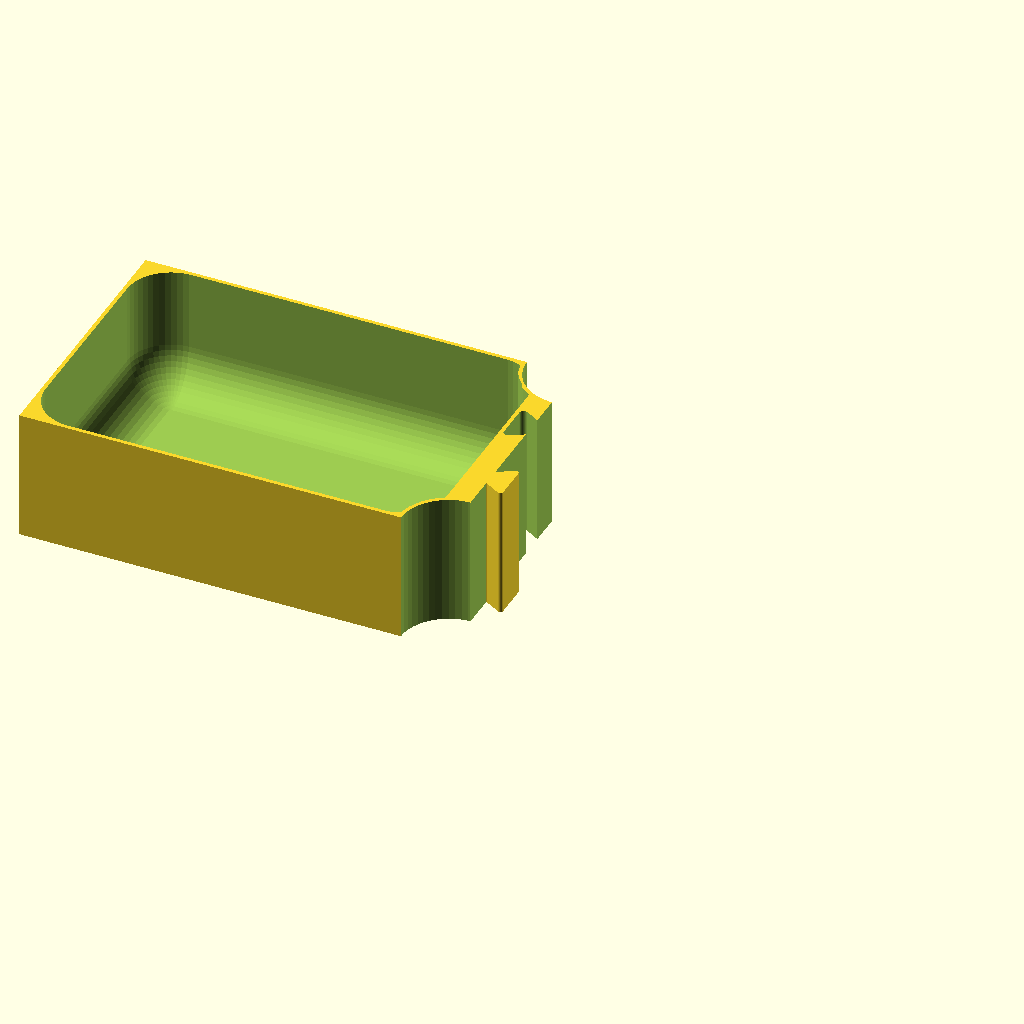
Cell 1: rendered with the file's own defaults.
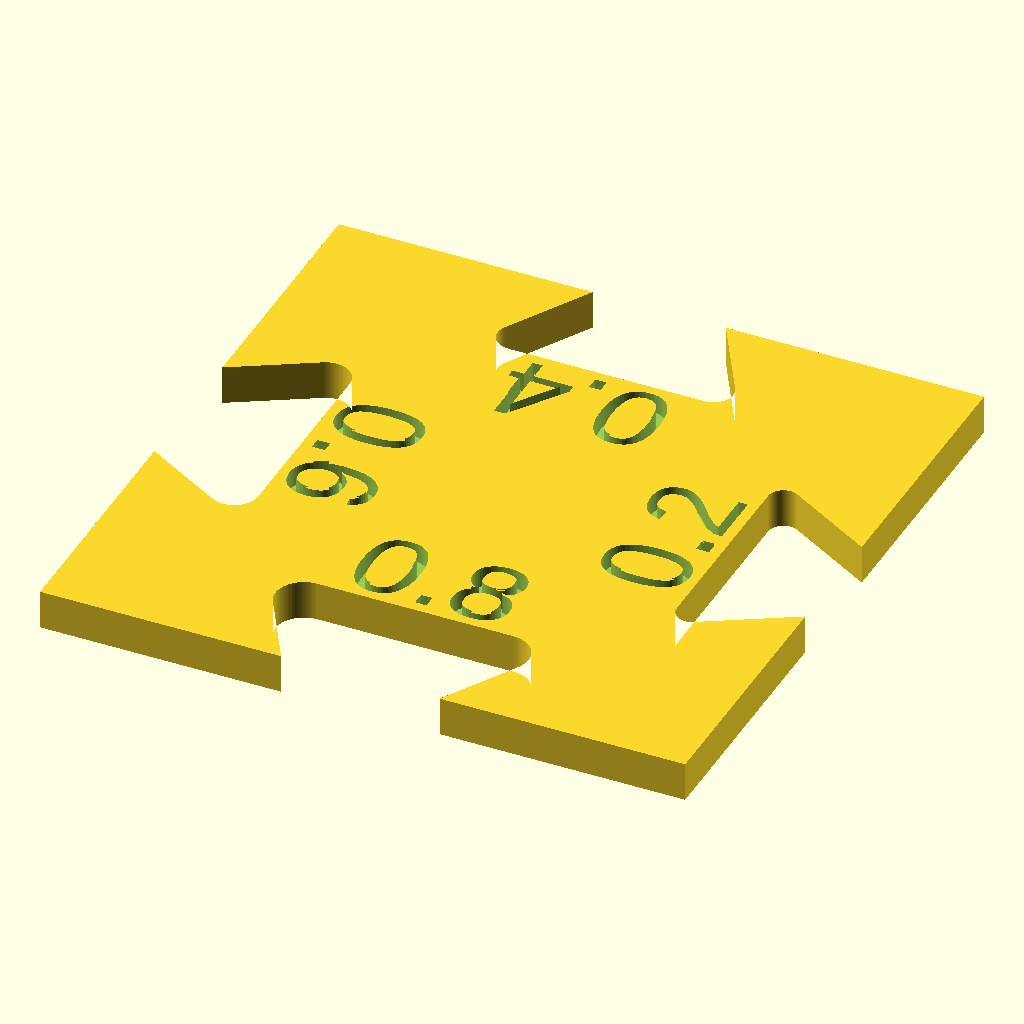
Cell 2: the "New set 2" preset from the model's presets file.
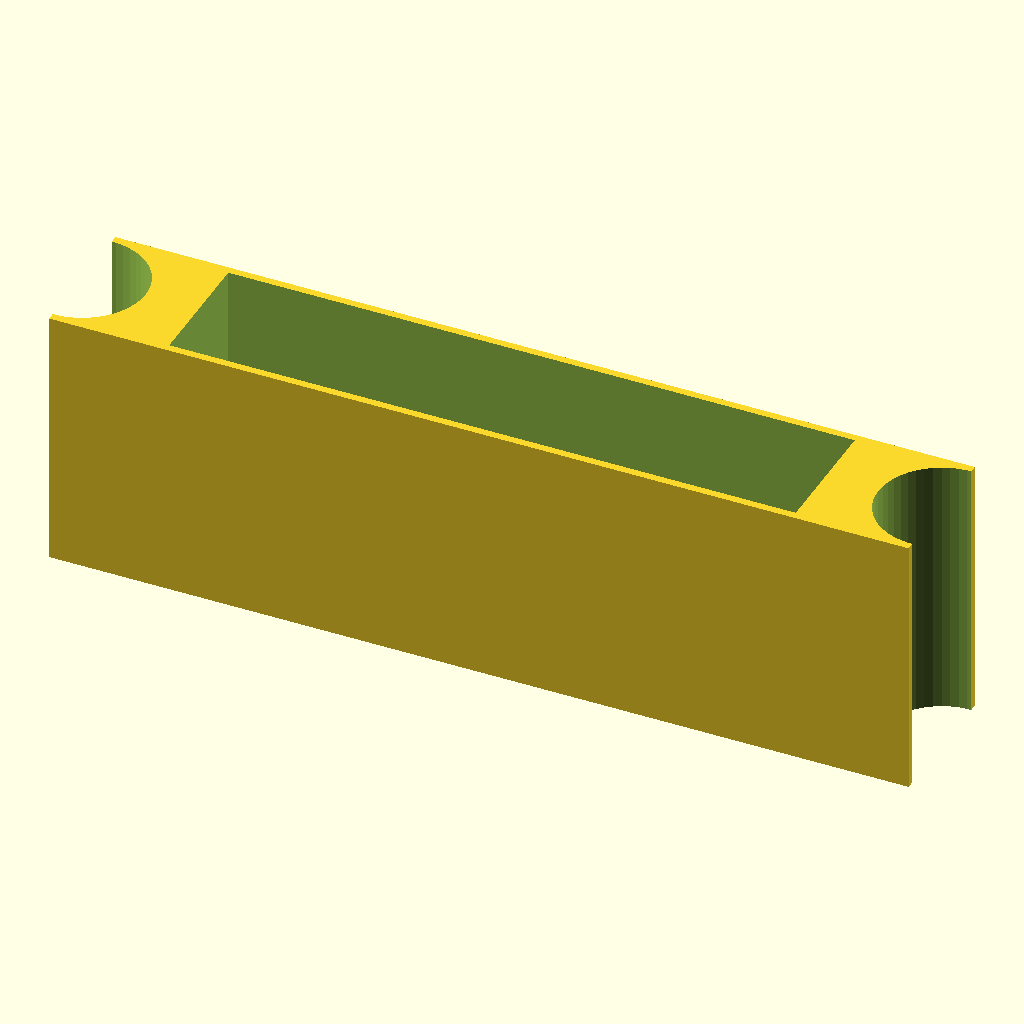
Cell 3: the "New set 3" preset from the model's presets file.
All cells are drawn from the same view direction (rotation 55°, 0°, 25°, orthographic, colour scheme Cornfield), but the view is re-fitted for each cell, so position and scale can differ between cells as well as the parameter.
The OpenSCAD source (AlienRPG/Alien_RPG_Organizer/AlienRPGOrganizer_Remix.scad):
fudge=0.1;
/* [show] */
$fn=50;
showBox=true;

export="none"; //["none","original","dualCardTray","tripleCardTray","diceTray","doveTailTestPos","doveTailTestNeg"]


/* [Dimensions] */
boxDims=[228,288,52];
boxWallThck=1.8;
minWallThck=1;
floorThck=2;
boxSpacing=0.4;
pressFit=0.1;
slice=true;

/* [DoveTails] */
dTSize=[5,10];
dTAngle=60;

dTRadius=0.7;
dTSpacing=0.4;
dTTestStart=0.2;
dTTestInc=0.2;

/* [Dice] */
diceDims=16;
diceSpcng=0.2;

/* [Cards] */
sleeveDims = [67.5,94,0.46];
cardDims= [63.5,88,0.355];
isSleeved=true;
cardGripDia=25;
cardSpacing=0.5;

/* [Hidden] */
cDims= isSleeved ? [sleeveDims.x,sleeveDims.y] : [cardDims.x,cardDims.y];

if (export=="original"){
  translate([-8,0,0]) import ("Alien_RPG_card_tray_x2.stl");
  translate([-9,-39,0]) import ("Alien_RPG_card_and_token_tray.stl");
  translate([-8,0,0]) import ("Alien_RPG_dice_insert_optional.stl");
}

else if (export=="none"){
  tripleCardYDim=cDims.y+minWallThck*2+cardSpacing*2;
  dualCardYDim=cDims.x+minWallThck*2+cardSpacing*2;

  translate([0,boxDims.y/2-tripleCardYDim/2-boxWallThck-boxSpacing,0]){ //fit test
    tripleCards(slice=slice);
    if (slice)  rotate(180) tripleCards();  
  }
  translate([0,boxDims.y/2-tripleCardYDim*1.5-boxWallThck-boxSpacing*2,0]){ //fit test
    tripleCards(slice=slice);
    if (slice)  rotate(180) tripleCards();  
  }
  translate([0,boxDims.y/2-tripleCardYDim*2-boxWallThck-boxSpacing*3-dualCardYDim/2,0]){
    dualTray(slice=slice);
    if (slice) rotate(180) dualTray();
  }

  //dice
  translate([0,boxDims.y/2-tripleCardYDim*2-boxWallThck-boxSpacing*4-dualCardYDim-diceDims/2-minWallThck,0]) 
    diceTray();
}


else if (export=="tripleCardTray")
  !tripleCards();
  
else if (export=="dualCardTray")
  !dualCards();
  
else if (export=="diceTray")
  !diceTray(showDice=false);
  
else if (export=="doveTailTestPos")
  !doveTailTest(isPositive=true);
else if (export=="doveTailTestNeg")
  !doveTailTest(isPositive=false);

if (showBox)
  AlienRPGBox();
  
module AlienRPGBox(){
  ovDims=boxDims; //outer Dimensions
  wallThck=boxWallThck;
  translate([0,0,ovDims.z/2-wallThck]) difference(){
    color("darkSlateGrey") cube(ovDims,true);
    color("darkRed") translate([0,0,wallThck/2]) cube([ovDims.x-wallThck*2,ovDims.y-wallThck*2,ovDims.z-wallThck+fudge],true);
  }
}

module cards(stack=10){
  ovDims= isSleeved ? [sleeveDims.x,sleeveDims.y,sleeveDims.z*stack] : [cardDims.x,cardDims.y,cardDims.z*stack];
  translate([0,0,stack*cardDims.z/2]) cube(ovDims,true);
}

*diceTray();
module diceTray(showDice=true){

  ovDims=[boxDims.x/2-boxSpacing*2-boxWallThck,diceDims+minWallThck*2+diceSpcng*2,diceDims*2+floorThck+diceSpcng];
  
  if (showDice)
    color("yellow") for(ix=[-2:2])
      translate([ix*(diceDims+diceSpcng),0,diceDims/2+minWallThck]) dice();
    
  translate([0,0,ovDims.z/2]) difference(){
    cube(ovDims,true);
    translate([0,0,minWallThck]) 
      cube([diceDims*5+diceSpcng*6,diceDims+diceSpcng*2,diceDims*2+diceSpcng+fudge],true);
    for (ix=[-1,1])
      translate([ix*ovDims.x/2,0,0]) cylinder(d=ovDims.y-minWallThck*2,ovDims.z+fudge,center=true);
    }  
}

!dualTray(height=diceDims*2+floorThck+diceSpcng);
module dualTray(height=20, slice=true, forCards=false){
  //card Dims
  
  ovDims=[boxDims.x-boxSpacing*2-boxWallThck*2,cDims.x+minWallThck*2+cardSpacing*2,height];
  compDims= forCards ? [cDims.y+cardSpacing*2,cDims.x+cardSpacing*2,height-floorThck+fudge] : //cardDims
                       [ovDims.x/2-minWallThck*2,ovDims.y-minWallThck*2,height-floorThck+fudge]; //maximum Dims

  translate([0,0,height/2]) difference(){
    cube(ovDims,true);
    for (im=[0,1])
      mirror([im,0,0]) translate([((ovDims.x-compDims.x)/2-minWallThck),0,(floorThck+fudge)/2])
        if (forCards)
          cube(compDims,true);
        else
          compartment();
    if (forCards) //cutouts to grab cards
      for (ix=[-1,1], iy=[-1,1]) //to align with tripleCards
        translate([ix*(cDims.x+minWallThck+cardSpacing*2),iy*ovDims.y/2,0]) 
          cylinder(d=cardGripDia,h=height+fudge,center=true);
    for (iy=[-1,1]) //center grip
      translate([0,iy*ovDims.y/2,0]) 
        cylinder(d=cardGripDia,h=height+fudge,center=true);
    if (slice){
      translate([-dTSpacing/2,-(ovDims.y+fudge)/2,-(height+fudge)/2])
        cube([ovDims.x/2+dTSpacing+fudge,ovDims.y+fudge,ovDims.z+fudge]);
      translate([0,(ovDims.y-cardGripDia)/4,-(height+fudge)/2]) 
        rotate(180) linear_extrude(height+fudge) offset(dTSpacing) doveTail(dTSize,dTAngle,dTRadius,1);
    }
  }
  if (slice)
    translate([0,-(ovDims.y-cardGripDia)/4,0]) 
        linear_extrude(height)
          doveTail(dTSize,dTAngle,dTRadius,1);

  *compartment();
  module compartment(){
    rad=height/3;
    intersection(){
    translate([0,0,-height/2])
      linear_extrude(height) difference(){
        square([compDims.x,compDims.y],true);
        for (iy=[-1,1])
          translate([-((ovDims.x-compDims.x)/2-minWallThck),iy*(compDims.y/2+minWallThck)]) circle(d=cardGripDia+minWallThck*2);
        translate([-(compDims.x-dTSize.x-dTSpacing)/2,0]) square([dTSize.x+dTSpacing,compDims.y+fudge],true);
      }
    hull() for(ix=[-1,1],iy=[-1,1],iz=[-1,1])
      translate([ix*((compDims.x-dTSize.x-dTSpacing)/2-rad)+(dTSize.x+dTSpacing)/2,iy*(compDims.y/2-rad),iz*((compDims.z+fudge)/2)+rad+fudge/2]) //iz*(compDims.z/2-rad+rad+fudge/2)+rad+fudge/2
        sphere(rad);
    }
  }
}
  
module tripleCards(height=20, slice=true){
 
  ovDims=[boxDims.x-boxSpacing*2-boxWallThck*2,cDims.y+minWallThck*2+cardSpacing*2,height];
  
  translate([0,0,height/2]) difference(){
    cube(ovDims,true);
    for (ix=[-1:1]){
      translate([ix*(cDims.x+minWallThck+cardSpacing*2),0,(minWallThck+fudge)/2]) 
        cube([cDims.x+cardSpacing*2,cDims.y+cardSpacing*2,height-minWallThck+fudge],true);
      for (iy=[-1,1])
      translate([ix*(cDims.x+minWallThck+cardSpacing*2),iy*ovDims.y/2,0]) 
        cylinder(d=cardGripDia,h=height+fudge,center=true);
    }
    //cut the half away and apply dovetails
    if (slice){
      translate([-dTSpacing/2,-(ovDims.y+fudge)/2,-(height+fudge)/2])
        cube([ovDims.x/2+dTSpacing+fudge,ovDims.y+fudge,ovDims.z+fudge]);
      translate([0,(ovDims.y-cardGripDia)/4,-(height+fudge)/2]) 
        rotate(180) linear_extrude(minWallThck+fudge) offset(dTSpacing) doveTail(dTSize,dTAngle,dTRadius,1);
    }
  }
  if (slice)
    translate([0,-(ovDims.y-cardGripDia)/4,0]) 
        linear_extrude(minWallThck)
          doveTail(dTSize,dTAngle,dTRadius,1);
}

*doveTailTest();
module doveTailTest(startSpacing=0.2, increment=0.2, isPositive=true, label=true){
  sSpcng=startSpacing;
  inc=increment;
  cntrSize=[dTSize.y*3-(sSpcng*2+inc*2)/2,
            dTSize.y*3-(sSpcng*2+inc*4)/2];
  cntrOffset=[inc/2,inc/2];        
  
  difference(){
    linear_extrude(minWallThck){
      difference(){
        union(){
          translate(cntrOffset) square(cntrSize,true);
          if (isPositive)
            for (i=[0:3]){
              spcng=sSpcng+i*inc;
              rotate(i*90) translate([dTSize.y*3/2,0])
                doveTail(dTSize,dTAngle,dTRadius,spcng);
          }
        }
        if (!isPositive)
          for (i=[0:3]){
            spcng=sSpcng+i*inc;
            rotate(i*90)
              translate([dTSize.y*3/2,0]) 
                rotate(180) offset(spcng) doveTail(dTSize,dTAngle,dTRadius,0);    
          }
      }
    }
    if (label){
      dx= isPositive ? 0 : dTSize.x;
      for (i=[0:3]){
              spcng=sSpcng+i*inc;
              rotate(i*90) translate([dTSize.y*3/2-spcng-0.5-dx,0,minWallThck/2]) linear_extrude(minWallThck/2+fudge)
                rotate(90) text(str(spcng),size=dTSize.y*0.4,halign="center");
          }
    }
  }

}

//-- a dovetail shape to link objects
*doveTail();
module doveTail(size=[5,10],angle=60,radius=0.5,flap=1){
  dy= (size.x-radius)/tan(angle); //y offset of narrow part //tan(alpha)=GK/AK
  cy= (radius/cos(90-angle))-radius; //correction of width because of radii //cos(alpha)=GK/HYP
  difference(){
    mirror([1,0]) hull()for (ix=[0,1],iy=[-1,1])
      translate([ix*(size.x-radius)-size.x+radius,iy*(size.y/2-radius-ix*dy)]) circle(radius,$fn=50);
    //cut away left part
    translate([-(radius+fudge)/2,0]) square([radius+fudge,size.y+fudge],true);
  }
  if (flap)
    square([flap*2,size.y-dy*2+cy*2],true);
}

//rounded dice
*dice();
module dice(size=16,rad=1){
  hull()
    for (ix=[-1,1],iy=[-1,1],iz=[-1,1])
      translate([ix*(size/2-rad),iy*(size/2-rad),iz*(size/2-rad)]) sphere(rad,$fn=20);
}
Parameter table extracted from the source (name, type, default, range or options):
fudge: number, default 0.1
showBox: bool, default true
export: string, default "none", options "none", "original", "dualCardTray", "tripleCardTray", "diceTray", "doveTailTestPos", "doveTailTestNeg"
boxDims: vector, default [228, 288, 52]
boxWallThck: number, default 1.8
minWallThck: number, default 1
floorThck: number, default 2
boxSpacing: number, default 0.4
pressFit: number, default 0.1
slice: bool, default true
dTSize: vector, default [5, 10]
dTAngle: number, default 60
dTRadius: number, default 0.7
dTSpacing: number, default 0.4
dTTestStart: number, default 0.2
dTTestInc: number, default 0.2
diceDims: number, default 16
diceSpcng: number, default 0.2
sleeveDims: vector, default [67.5, 94, 0.46]
cardDims: vector, default [63.5, 88, 0.355]
isSleeved: bool, default true
cardGripDia: number, default 25
cardSpacing: number, default 0.5
